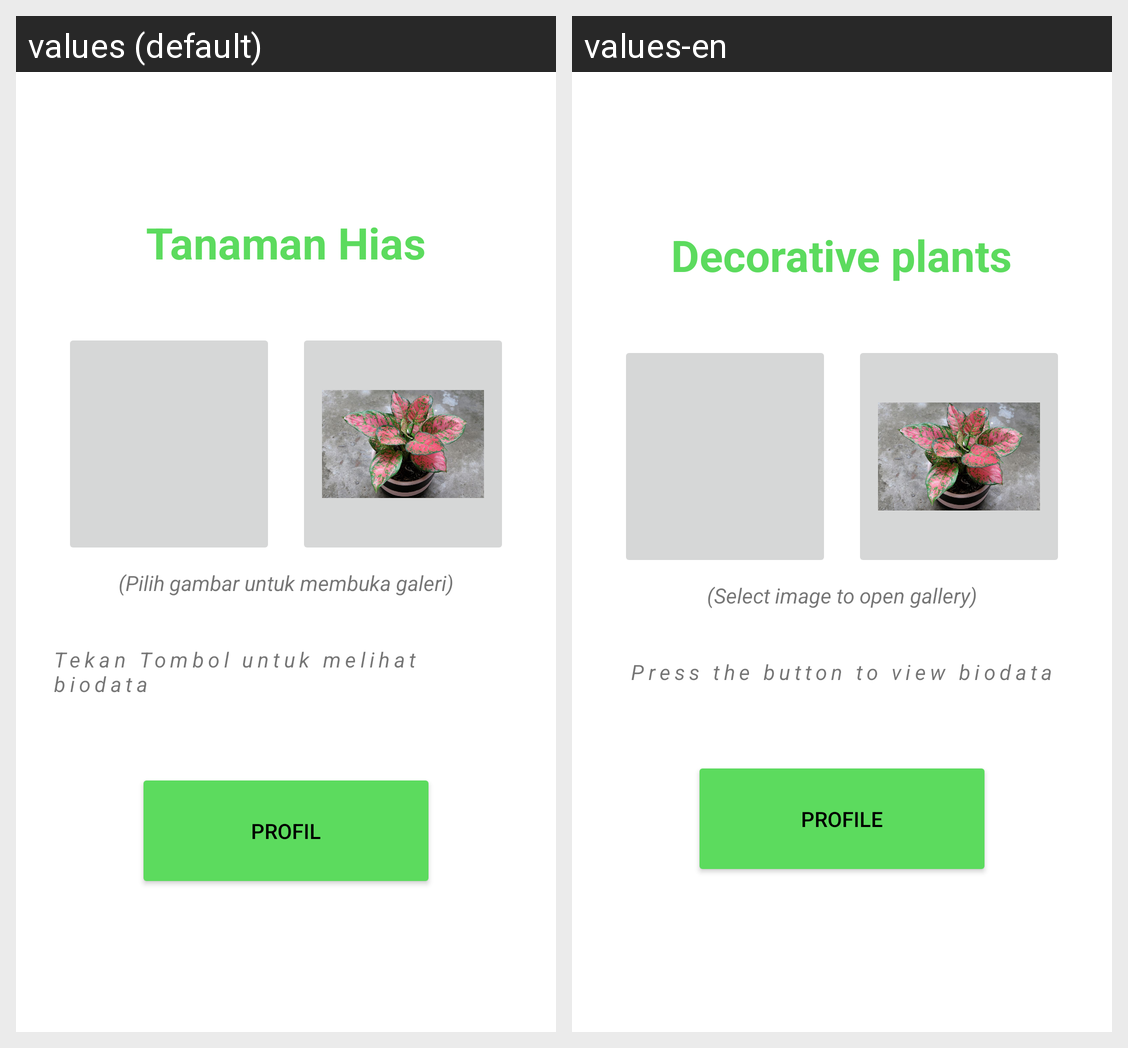

The same Android screen rendered under two of its app's locales, left to right. List the strings drawn on it with the default value and each locale's translation.
Android screen res/layout/activity_main.xml rendered under 2 locales, left to right: values (default), values-en. Device: Nexus 5 (rendered at 1080×1920; each locale shown at half size, 540×960, under a caption strip naming it); theme Theme.TanamanHias.
Strings drawn on this screen, with the default value and each locale's value (text and hints the layout hard-codes, and strings that could not be matched under every locale, appear in the picture but are not listed):

app_name
  values: Tanaman Hias
  values-en: Decorative plants

pilih_gambar
  values: (Pilih gambar untuk membuka galeri)
  values-en: (Select image to open gallery)

lihat_biodata
  values: Tekan Tombol untuk melihat biodata
  values-en: Press the button to view biodata

biodata
  values: Profil
  values-en: Profile
